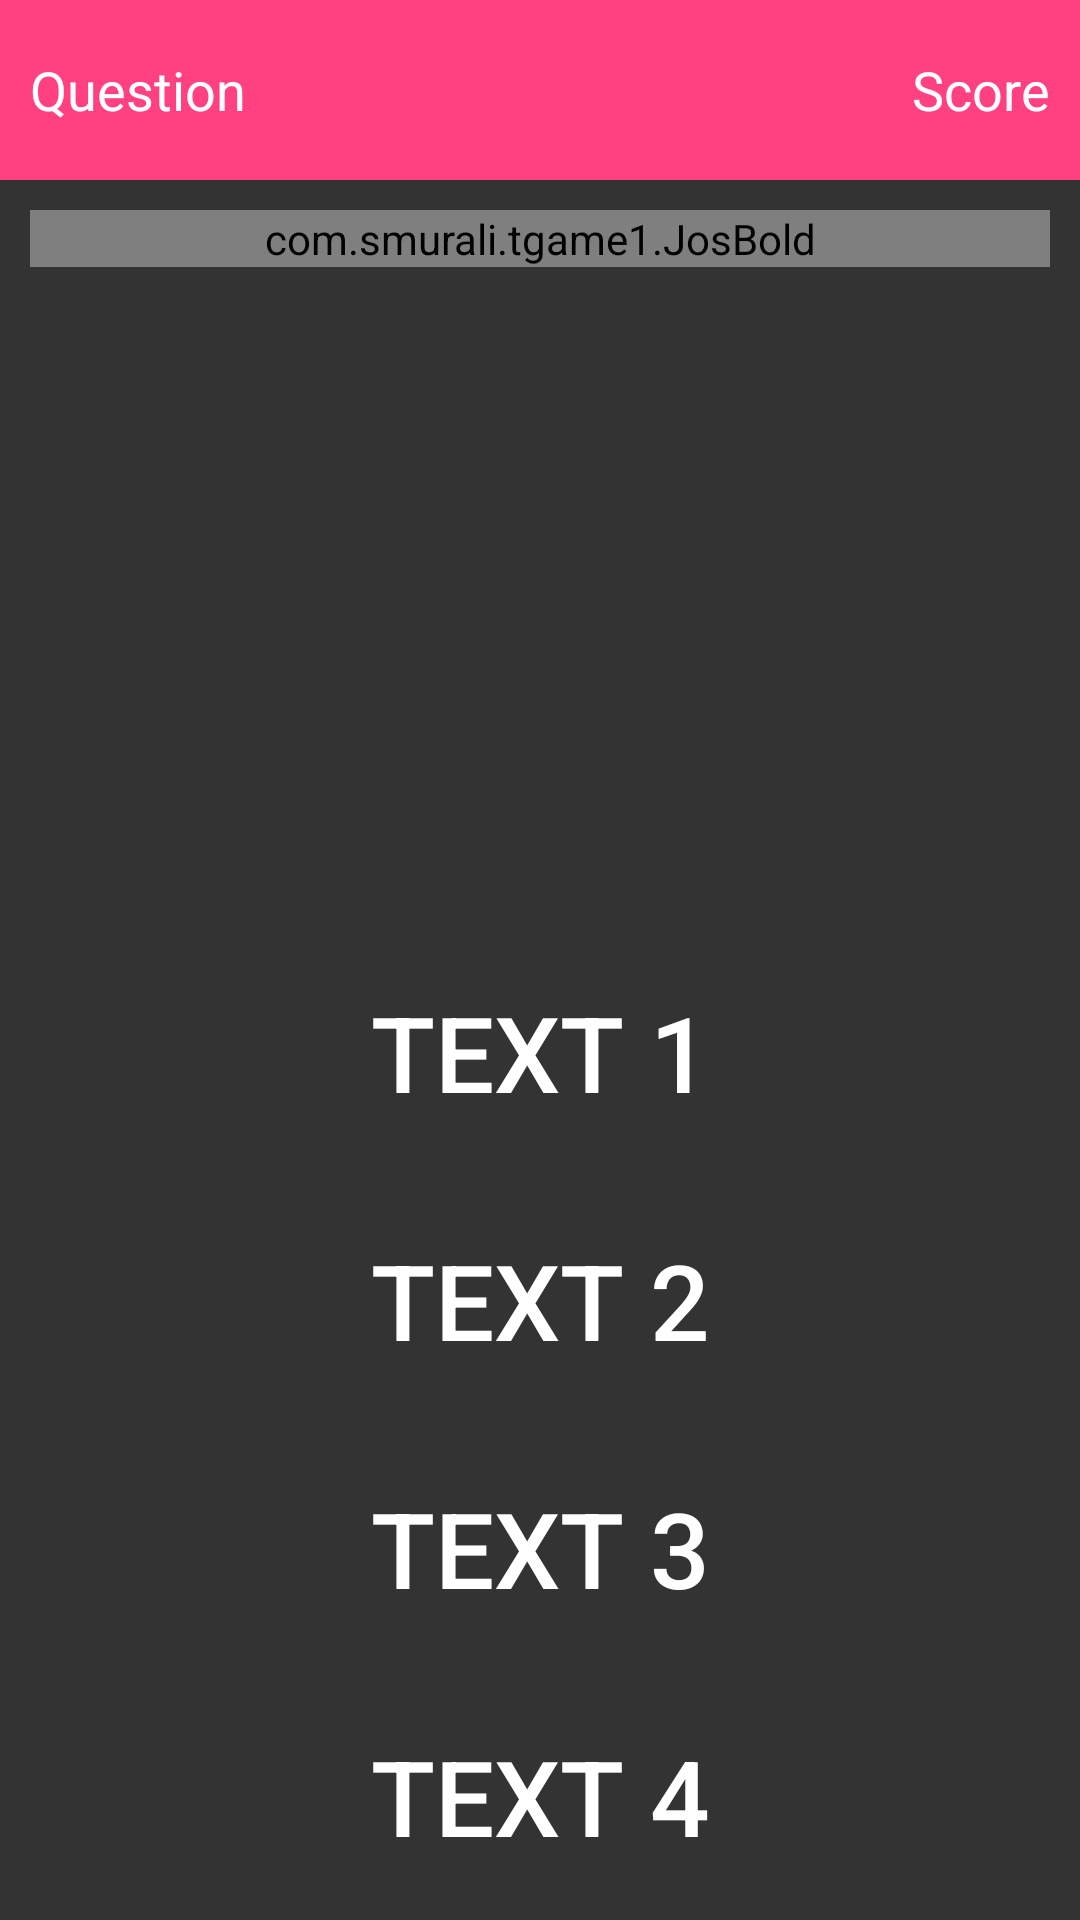

Android layout source for this screen:
<!-- AndroidManifest.xml: activity theme AppTheme -->
<!-- res/layout/activity_play.xml -->
<?xml version="1.0" encoding="utf-8"?>
<RelativeLayout xmlns:android="http://schemas.android.com/apk/res/android"
    xmlns:app="http://schemas.android.com/apk/res-auto"
    xmlns:tools="http://schemas.android.com/tools"
    android:background="#333"
    android:layout_width="match_parent"
    android:layout_height="match_parent"
    tools:context="com.itsanubhav.wordgame.com.smurali.wordgame.PlayActivity">

    <RelativeLayout
        android:id="@+id/top_layout"
        android:background="@color/colorAccent"
        android:layout_alignParentTop="true"
        android:gravity="center_vertical"
        android:layout_width="match_parent"
        android:paddingRight="10dp"
        android:paddingLeft="10dp"
        android:layout_height="60dp">

        <TextView
            android:layout_alignParentLeft="true"
            android:layout_alignParentStart="true"
            android:id="@+id/qno"
            android:text="Question "
            android:textColor="#FFF"
            android:textSize="18sp"
            android:layout_width="wrap_content"
            android:layout_height="wrap_content" />
        <TextView
            android:layout_alignParentRight="true"
            android:layout_alignParentEnd="true"
            android:id="@+id/score"
            android:text="Score"
            android:textColor="#FFF"
            android:textSize="18sp"
            android:layout_width="wrap_content"
            android:layout_height="wrap_content" />
    </RelativeLayout>

    <com.smurali.tgame1.JosBold
        android:layout_below="@id/top_layout"
        android:id="@+id/question"
        android:text="Hello World"
        android:textColor="#FFF"
        android:textSize="30sp"
        android:layout_margin="10dp"
        android:layout_width="match_parent"
        android:layout_height="wrap_content" />
<LinearLayout
    android:layout_alignParentBottom="true"
    android:orientation="vertical"
    android:layout_width="match_parent"
    android:layout_height="wrap_content">
    <Button
        android:id="@+id/text1"
        android:text="Text 1"
        android:textSize="35sp"
        android:textColor="#FFF"
        android:onClick="check"
        android:textAlignment="center"
        android:padding="8dp"
        android:layout_margin="10dp"
        android:background="@drawable/options_background"
        android:layout_width="match_parent"
        android:layout_height="wrap_content" />
    <Button
        android:id="@+id/text2"
        android:text="Text 2"
        android:textSize="35sp"
        android:textColor="#FFF"
        android:textAlignment="center"
        android:padding="8dp"
        android:onClick="check"
        android:layout_margin="10dp"
        android:background="@drawable/options_background"
        android:layout_width="match_parent"
        android:layout_height="wrap_content" />

    <Button
        android:id="@+id/text3"
        android:text="Text 3"
        android:textSize="35sp"
        android:textColor="#FFF"
        android:textAlignment="center"
        android:padding="8dp"
        android:onClick="check"
        android:layout_margin="10dp"
        android:background="@drawable/options_background"
        android:layout_width="match_parent"
        android:layout_height="wrap_content" />

    <Button
        android:id="@+id/text4"
        android:text="Text 4"
        android:textSize="35sp"
        android:textColor="#FFF"
        android:onClick="check"
        android:textAlignment="center"
        android:padding="8dp"
        android:layout_margin="10dp"
        android:background="@drawable/options_background"
        android:layout_width="match_parent"
        android:layout_height="wrap_content" />
</LinearLayout>
</RelativeLayout>
<!-- resources referenced by this layout -->
<resources>
  <color name="colorAccent">#FF4081</color>
  <style name="AppTheme" parent="Theme.AppCompat.Light.NoActionBar">
          
          <item name="colorPrimary">@color/colorPrimary</item>
          <item name="colorPrimaryDark">@color/colorPrimaryDark</item>
          <item name="colorAccent">@color/colorAccent</item>
          <item name="android:windowFullscreen">true</item>
      </style>
  <color name="colorPrimary">#3F51B5</color>
  <color name="colorPrimaryDark">#303F9F</color>
</resources>
